Run: headless pygame with SDL's dummy video driver; simulated clock (each Clock.tick advances the game by its frame time, no real sleeping); random seed 0; keys injected as events and as key.get_pressed() state; no mouse input.
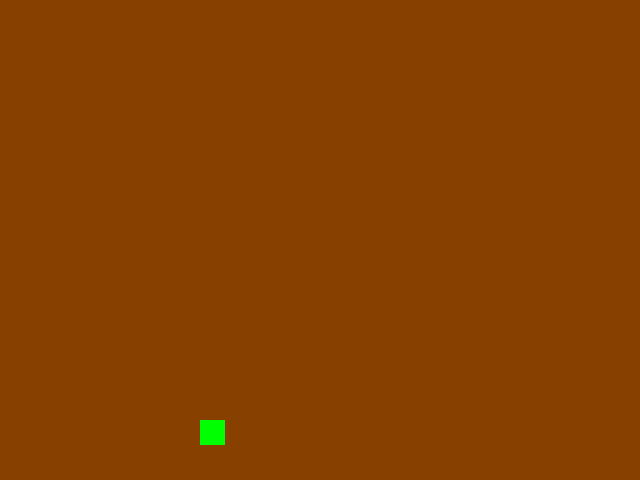
Frame 1 of 4 · flips 1–60 · no input
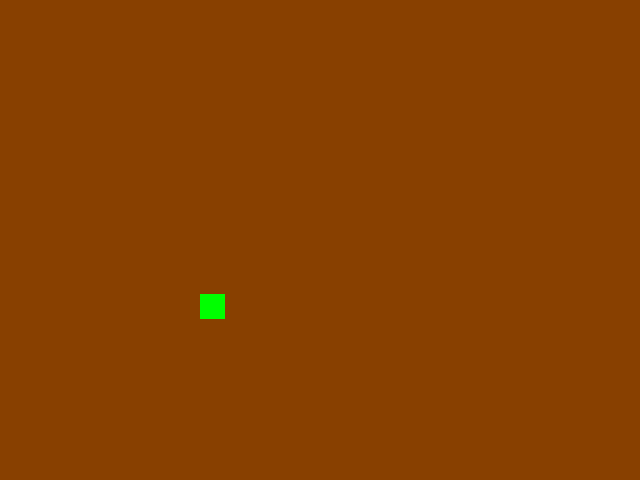
Frame 2 of 4 · flips 61–180 · tapped SPACE, RETURN · held RIGHT (→), D
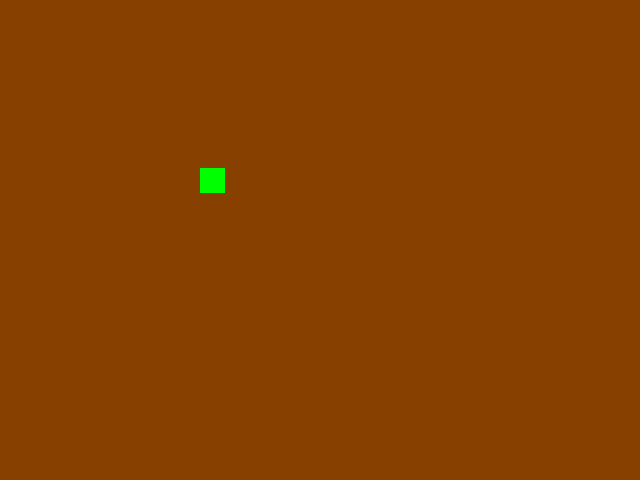
Frame 3 of 4 · flips 181–300 · held DOWN (↓), S
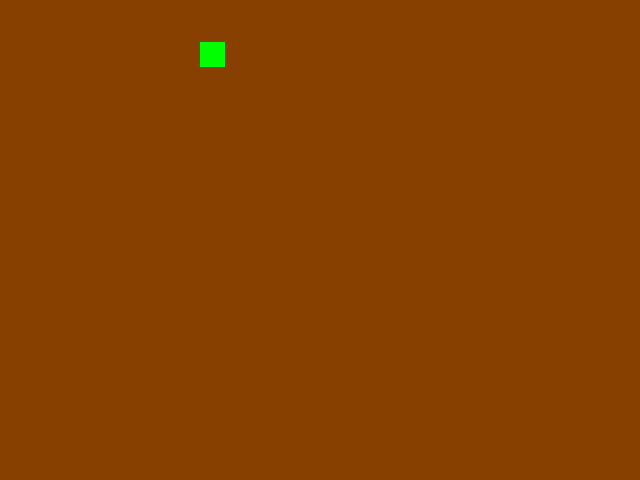
Frame 4 of 4 · flips 301–420 · held LEFT (←), A, UP (↑), W

The pygame program that drew these frames:

# Initialize
import pygame
pygame.init()
 
# Display
screen = pygame.display.set_mode((640, 480))
pygame.display.set_caption("move a box")
 
# Entities
background = pygame.Surface(screen.get_size())
background = background.convert()
background.fill((136, 64, 0))    # yellow background
 
# make a red 25 x 25 box
box = pygame.Surface((25, 25))
box = box.convert()
box.fill((0, 255, 0))
 
# upper-left coordinates for box
box_x = 200
box_y = 0
 
# ACTION
 
    # Assign 
clock = pygame.time.Clock()
keepGoing = True
 
    # Loop
while keepGoing:
 
    # Time
    clock.tick(30)
 
    # Events
    for event in pygame.event.get():
        if event.type == pygame.QUIT:
            keepGoing = False
 
    #modify box value
    box_y += 7
    #check boundaries
    if box_y > screen.get_height():
        box_y = 0
 
    # Refresh screen
    screen.blit(background, (0, 0))
    screen.blit(box, (box_x, box_y))
    pygame.display.flip()
 
# Close the game window
pygame.quit()
